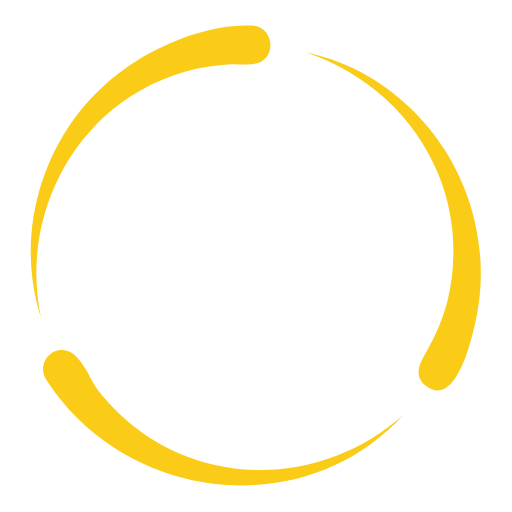
t = 0.00 s
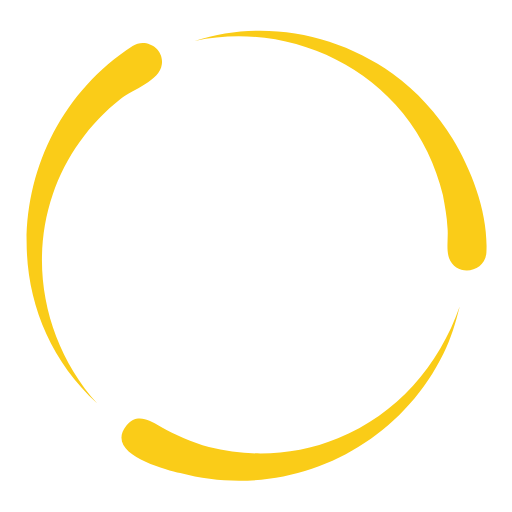
t = 0.38 s
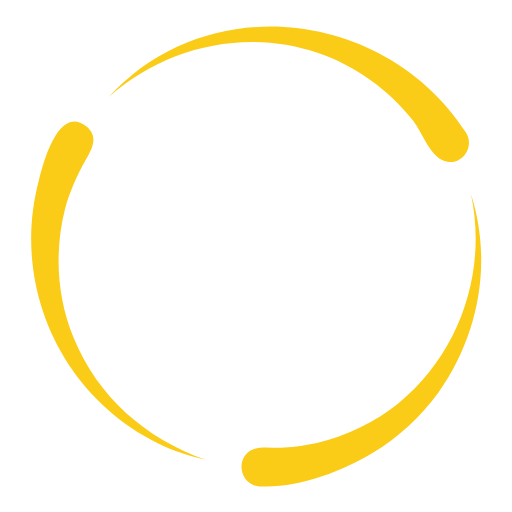
t = 0.75 s
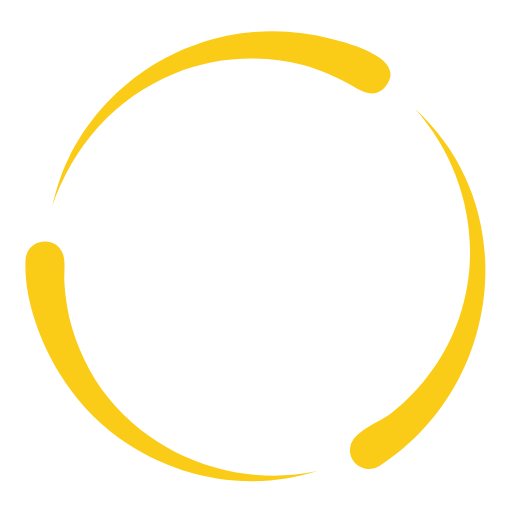
t = 1.13 s

The animated SVG that drew these frames (rendered in a browser with its animation timeline set to each time). Animation: 1 SMIL element (animateTransform=1); one cycle of 1.50 s, repeats indefinitely.

<svg xmlns="http://www.w3.org/2000/svg" xmlns:xlink="http://www.w3.org/1999/xlink" class="lds-comets" width="100px" height="100px" viewBox="0 0 100 100" preserveAspectRatio="xMidYMid" style="background: none;"><g transform="scale(-1,1) translate(-100,0)"><g transform="rotate(59.4406 50 50)">
  <animateTransform attributeName="transform" type="rotate" repeatCount="indefinite" values="360 50 50;0 50 50" keyTimes="0;1" dur="1.5s" keySplines="0.5 0.5 0.5 0.5" calcMode="spline" fill="#000000"/>
  <path fill="#facc18" d="M91,74.1C75.6,98,40.7,102.4,21.2,81c11,9.9,26.8,13.5,40.8,8.7c7.4-2.5,13.9-7.2,18.7-13.3 c1.8-2.3,3.5-7.6,6.7-8C90.5,67.9,92.7,71.5,91,74.1z"/>
  <path fill="#facc18" d="M50.7,5c-4,0.2-4.9,5.9-1.1,7.3c1.8,0.6,4.1,0.1,5.9,0.3c2.1,0.1,4.3,0.5,6.4,0.9c5.8,1.4,11.3,4,16,7.8 C89.8,31.1,95.2,47,92,62c4.2-13.1,1.6-27.5-6.4-38.7c-3.4-4.7-7.8-8.7-12.7-11.7C66.6,7.8,58.2,4.6,50.7,5z"/>
  <path fill="#facc18" d="M30.9,13.4C12,22.7,2.1,44.2,7.6,64.8c0.8,3.2,3.8,14.9,9.3,10.5c2.4-2,1.1-4.4-0.2-6.6 c-1.7-3-3.1-6.2-4-9.5C10.6,51,11.1,41.9,14.4,34c4.7-11.5,14.1-19.7,25.8-23.8C37,11,33.9,11.9,30.9,13.4z"/></g></g></svg>